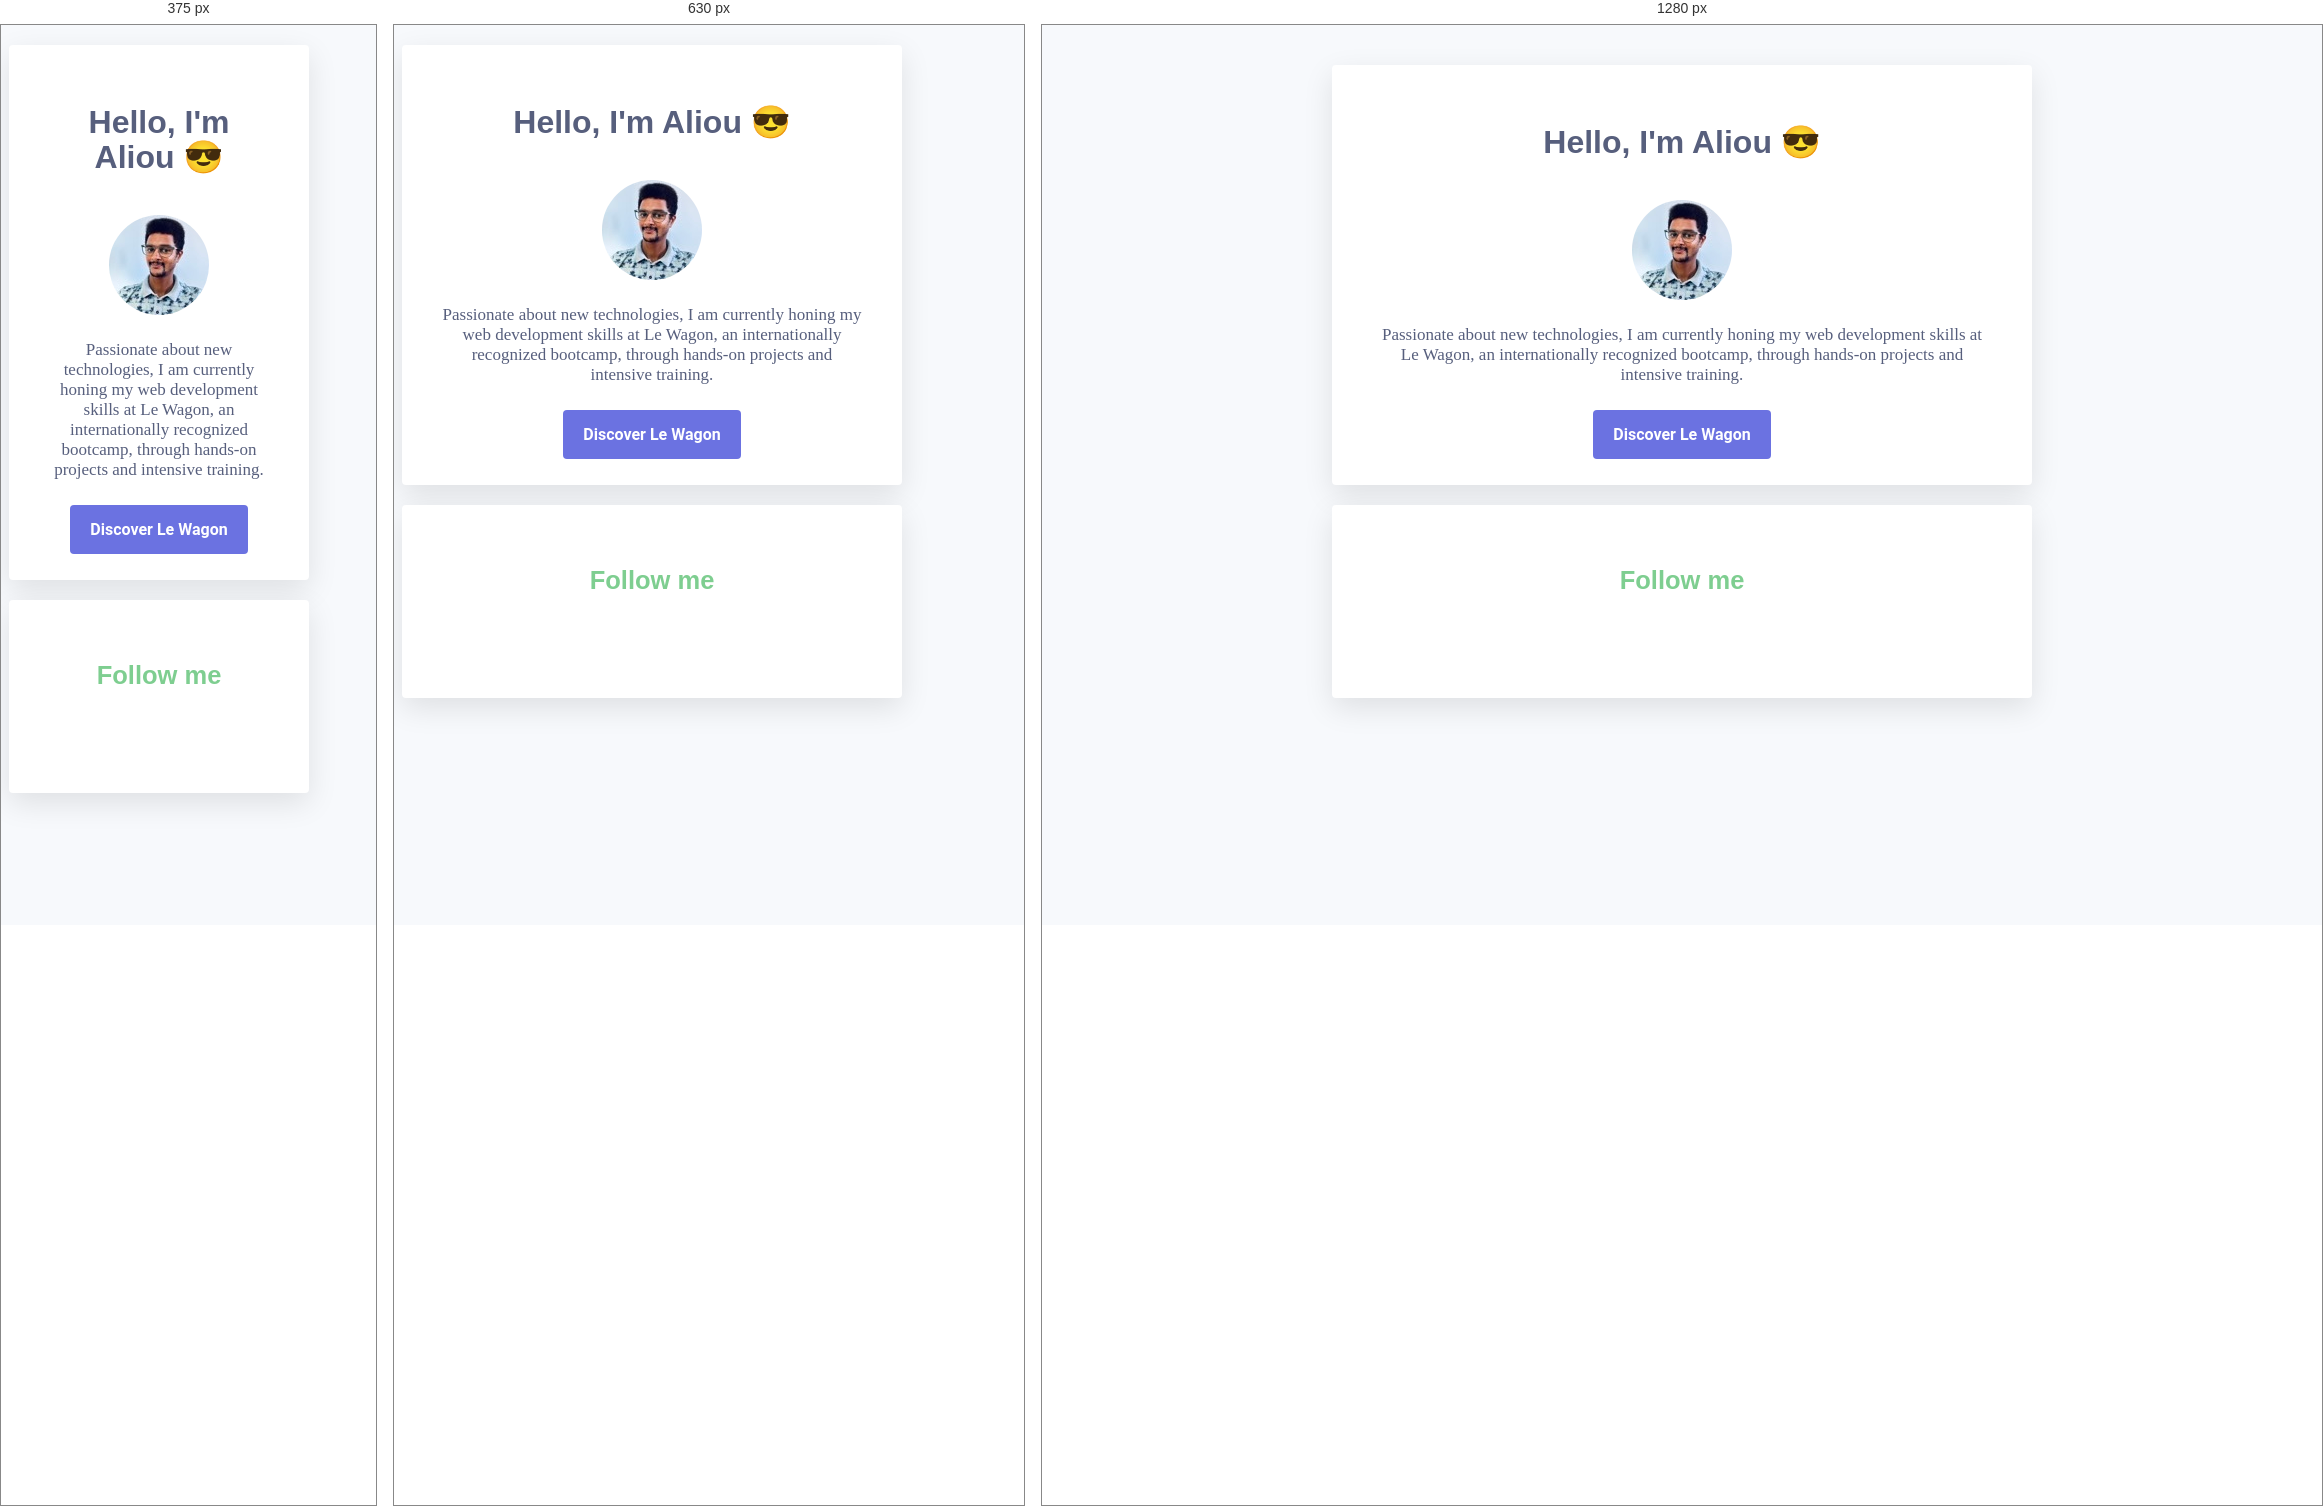
Rendered at 375 px, 630 px and 1280 px, left to right.

<!-- file: index.html -->
<!DOCTYPE html>
<html lang="fr">
  <head>
    <meta name="viewport" content="width=device-width, initial-scale=1">
    <!-- Fontawesome Stylesheet -->
    <link rel="stylesheet" href="https://use.fontawesome.com/releases/v6.1.2/css/all.css">
    <link rel="stylesheet" href="style.css">
    <meta charset="UTF-8">
    <title>My profile</title>
  </head>
  <body>
    <div class="container">
      <div class="card-white" id="introduction">
        <h1>Hello, I'm Aliou 😎</h1>
        <img src="/images/profile.jpeg" class="img-circle" alt="Photo de profil">
        <p>
          Passionate about new technologies, I am currently honing my web development skills at Le Wagon, an internationally recognized bootcamp, through hands-on projects and intensive training.
        </p>
        <a href="https://www.lewagon.com/" target="_blank" class="btn-blue">Discover Le Wagon</a>
      </div>
      <div class="card-white">
      <h2>Follow me</h2>
        <ul class="list-inline">
          <li><a href="https://www.linkedin.com/in/aliou-konteye-b9704626" target="_blank">
                <i class="fab fa-linkedin"></i>
              </a>
          </li>
          <!-- <li>
            <a href="https://www.facebook.com/" target="_blank">
              <i class="fab fa-facebook-square"></i>
            </a>
          </li> -->
          <li>
            <a href="https://github.com/alioukonteye" target="_blank">
              <i class="fab fa-github-square"></i>
            </a>
          </li>
        </ul>
      </div>
    </div>
  </body>
</html>


/* @media block from style.css */
@media (min-width: 721px) {
  /* Pour un écran < 960px, cette classe CSS s'applique */
  .container {
    width: 700px;
    margin: 40px auto;
    }
  }

/* @media block from style.css */
@media (max-width: 720px) {
  /* Pour un écran < 720px, cette classe CSS s'applique */
  .container {
    width: 500px;
  }
}

/* @media block from style.css */
@media (max-width: 540px) {
  /* Pour un écran < 540px, cette classe CSS s'applique */
  .container {
    width: 300px;
  }
}